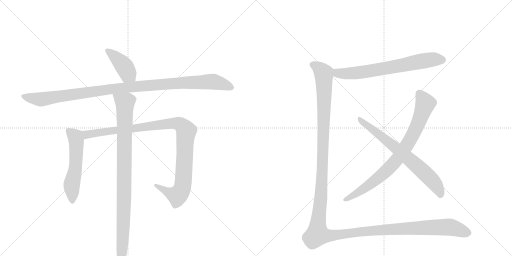
t = 0.00 s
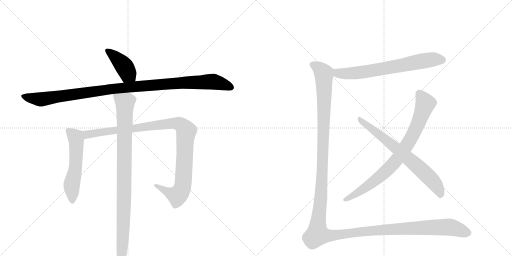
t = 1.73 s
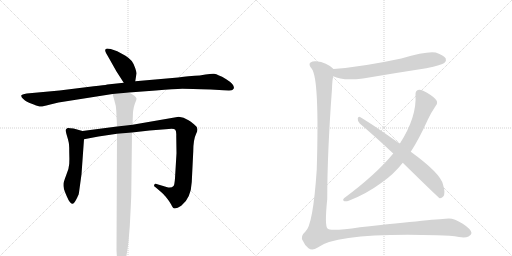
t = 3.46 s
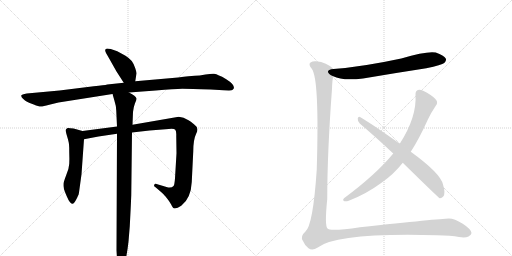
t = 5.19 s
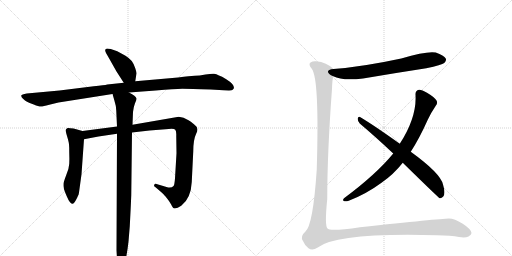
t = 6.91 s
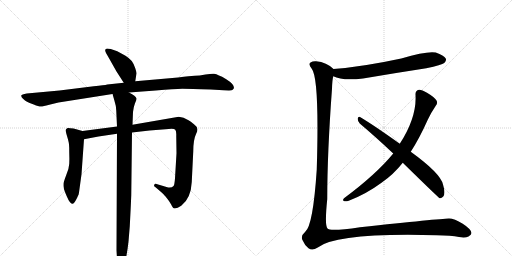
t = 8.64 s

The animated SVG that drew these frames (rendered in a browser with its animation timeline set to each time). Animation: 9 CSS @keyframes rules; one cycle of 8.64 s.

<svg version="1.1" viewBox="0 0 2048 1024" xmlns="http://www.w3.org/2000/svg">
  <g stroke="lightgray" stroke-dasharray="1,1" stroke-width="1" transform="scale(4, 4)">
    <line x1="0" y1="0" x2="256" y2="256"></line>
    <line x1="256" y1="0" x2="0" y2="256"></line>
    <line x1="128" y1="0" x2="128" y2="256"></line>
    <line x1="0" y1="128" x2="256" y2="128"></line>
    <line x1="256" y1="0" x2="512" y2="256"></line>
    <line x1="512" y1="0" x2="256" y2="256"></line>
    <line x1="384" y1="0" x2="384" y2="256"></line>
    <line x1="256" y1="128" x2="512" y2="128"></line>
  </g>
<g transform="scale(1, -1) translate(0, -850)">
   <style type="text/css">
    @keyframes keyframes0 {
      from {
       stroke: black;
       stroke-dashoffset: 411;
       stroke-width: 128;
       }
       57% {
       animation-timing-function: step-end;
       stroke: black;
       stroke-dashoffset: 0;
       stroke-width: 128;
       }
       to {
       stroke: black;
       stroke-width: 1024;
       }
       }
       #make-me-a-hanzi-animation-0 {
         animation: keyframes0 0.584473s both;
         animation-delay: 0.000000s;
         animation-timing-function: linear;
       }
    @keyframes keyframes1 {
      from {
       stroke: black;
       stroke-dashoffset: 1096;
       stroke-width: 128;
       }
       78% {
       animation-timing-function: step-end;
       stroke: black;
       stroke-dashoffset: 0;
       stroke-width: 128;
       }
       to {
       stroke: black;
       stroke-width: 1024;
       }
       }
       #make-me-a-hanzi-animation-1 {
         animation: keyframes1 1.141927s both;
         animation-delay: 0.584473s;
         animation-timing-function: linear;
       }
    @keyframes keyframes2 {
      from {
       stroke: black;
       stroke-dashoffset: 554;
       stroke-width: 128;
       }
       64% {
       animation-timing-function: step-end;
       stroke: black;
       stroke-dashoffset: 0;
       stroke-width: 128;
       }
       to {
       stroke: black;
       stroke-width: 1024;
       }
       }
       #make-me-a-hanzi-animation-2 {
         animation: keyframes2 0.700846s both;
         animation-delay: 1.726400s;
         animation-timing-function: linear;
       }
    @keyframes keyframes3 {
      from {
       stroke: black;
       stroke-dashoffset: 1042;
       stroke-width: 128;
       }
       77% {
       animation-timing-function: step-end;
       stroke: black;
       stroke-dashoffset: 0;
       stroke-width: 128;
       }
       to {
       stroke: black;
       stroke-width: 1024;
       }
       }
       #make-me-a-hanzi-animation-3 {
         animation: keyframes3 1.097982s both;
         animation-delay: 2.427246s;
         animation-timing-function: linear;
       }
    @keyframes keyframes4 {
      from {
       stroke: black;
       stroke-dashoffset: 968;
       stroke-width: 128;
       }
       76% {
       animation-timing-function: step-end;
       stroke: black;
       stroke-dashoffset: 0;
       stroke-width: 128;
       }
       to {
       stroke: black;
       stroke-width: 1024;
       }
       }
       #make-me-a-hanzi-animation-4 {
         animation: keyframes4 1.037760s both;
         animation-delay: 3.525228s;
         animation-timing-function: linear;
       }
    @keyframes keyframes5 {
      from {
       stroke: black;
       stroke-dashoffset: 692;
       stroke-width: 128;
       }
       69% {
       animation-timing-function: step-end;
       stroke: black;
       stroke-dashoffset: 0;
       stroke-width: 128;
       }
       to {
       stroke: black;
       stroke-width: 1024;
       }
       }
       #make-me-a-hanzi-animation-5 {
         animation: keyframes5 0.813151s both;
         animation-delay: 4.562988s;
         animation-timing-function: linear;
       }
    @keyframes keyframes6 {
      from {
       stroke: black;
       stroke-dashoffset: 818;
       stroke-width: 128;
       }
       73% {
       animation-timing-function: step-end;
       stroke: black;
       stroke-dashoffset: 0;
       stroke-width: 128;
       }
       to {
       stroke: black;
       stroke-width: 1024;
       }
       }
       #make-me-a-hanzi-animation-6 {
         animation: keyframes6 0.915690s both;
         animation-delay: 5.376139s;
         animation-timing-function: linear;
       }
    @keyframes keyframes7 {
      from {
       stroke: black;
       stroke-dashoffset: 707;
       stroke-width: 128;
       }
       70% {
       animation-timing-function: step-end;
       stroke: black;
       stroke-dashoffset: 0;
       stroke-width: 128;
       }
       to {
       stroke: black;
       stroke-width: 1024;
       }
       }
       #make-me-a-hanzi-animation-7 {
         animation: keyframes7 0.825358s both;
         animation-delay: 6.291829s;
         animation-timing-function: linear;
       }
    @keyframes keyframes8 {
      from {
       stroke: black;
       stroke-dashoffset: 1565;
       stroke-width: 128;
       }
       84% {
       animation-timing-function: step-end;
       stroke: black;
       stroke-dashoffset: 0;
       stroke-width: 128;
       }
       to {
       stroke: black;
       stroke-width: 1024;
       }
       }
       #make-me-a-hanzi-animation-8 {
         animation: keyframes8 1.523600s both;
         animation-delay: 7.117188s;
         animation-timing-function: linear;
       }
</style>
<path d="M 541 525 L 546 556 Q 547 559 541 577 Q 536 594 527 606 Q 519 616 502 627 L 469 645 L 443 654 Q 426 658 423 654 Q 420 650 421 646 Q 422 641 431 626 L 466 564 L 495 519 C 511 494 536 495 541 525 Z" fill="lightgray"></path> 
<path d="M 712 540 L 541 525 L 495 519 L 429 512 Q 418 509 375 505 L 238 488 L 107 476 Q 86 473 85 468 Q 84 462 92 455 Q 100 447 108 443 Q 116 439 135 432 Q 155 424 162 424 Q 169 423 197 431 L 234 440 L 450 474 L 516 480 L 623 488 Q 699 494 729 495 Q 759 495 843 492 L 894 489 Q 922 488 926 489 Q 931 490 935 496 Q 940 511 905 533 Q 886 545 876 548 Q 865 554 856 555 Q 847 556 822 552 Q 797 547 779 547 Q 762 547 712 540 Z" fill="lightgray"></path> 
<path d="M 330 326 L 294 336 Q 274 339 271 338 Q 268 337 264 333 Q 261 328 268 306 Q 275 283 276 273 Q 277 263 277 239 Q 278 215 277 195 Q 276 175 265 150 Q 255 124 254 115 Q 253 105 256 93 Q 260 81 267 65 Q 274 48 280 41 Q 287 34 291 35 Q 298 37 309 60 L 312 67 Q 315 71 316 80 L 326 153 L 336 293 C 338 323 338 324 330 326 Z" fill="lightgray"></path> 
<path d="M 468 344 L 330 326 C 300 322 307 287 336 293 L 394 304 L 468 315 L 528 320 L 598 328 L 675 334 Q 697 336 701 331 Q 706 326 705 306 L 706 237 L 700 137 Q 698 110 694 106 Q 685 96 666 102 L 626 114 Q 620 116 617 111 Q 614 106 622 101 L 635 90 Q 655 73 663 63 L 673 50 Q 676 47 684 33 Q 692 18 695 17 Q 706 14 725 27 Q 764 57 767 122 L 773 244 Q 773 292 785 316 Q 797 339 779 350 Q 775 355 754 369 Q 734 382 715 383 L 530 351 L 468 344 Z" fill="lightgray"></path> 
<path d="M 450 474 L 457 450 Q 465 425 465 408 L 468 344 L 468 315 L 466 -151 L 468 -186 Q 469 -196 472 -208 L 482 -223 Q 483 -226 485 -224 Q 503 -216 514 -116 L 519 -56 Q 523 18 525 69 L 528 320 L 530 351 L 532 402 Q 534 422 540 437 Q 547 451 546 456 Q 544 466 516 480 C 490 495 442 503 450 474 Z" fill="lightgray"></path> 
<path d="M 1333 545 Q 1369 526 1452 536 Q 1575 557 1705 577 Q 1768 590 1777 598 Q 1787 607 1783 616 Q 1776 629 1743 640 Q 1709 647 1605 616 Q 1452 583 1334 574 C 1304 572 1305 557 1333 545 Z" fill="lightgray"></path> 
<path d="M 1643 243 Q 1677 295 1711 371 Q 1724 399 1743 427 Q 1752 437 1746 448 Q 1740 460 1708 479 Q 1686 492 1676 491 Q 1661 488 1662 472 Q 1668 382 1599 275 L 1573 236 Q 1504 152 1376 57 Q 1369 50 1375 46 Q 1382 43 1395 47 Q 1465 74 1526 119 Q 1575 153 1611 199 L 1643 243 Z" fill="lightgray"></path> 
<path d="M 1611 199 Q 1755 58 1759 57 Q 1766 56 1773 64 Q 1783 76 1772 112 Q 1762 157 1643 243 L 1599 275 Q 1497 348 1440 382 Q 1433 386 1431 376 Q 1430 364 1439 356 Q 1503 302 1573 236 L 1611 199 Z" fill="lightgray"></path> 
<path d="M 1334 574 Q 1307 601 1264 605 Q 1251 606 1242 600 Q 1232 593 1247 575 Q 1278 536 1267 172 Q 1252 -53 1221 -77 Q 1199 -96 1212 -114 Q 1218 -130 1234 -143 Q 1249 -155 1271 -140 Q 1349 -80 1747 -91 Q 1805 -92 1836 -98 Q 1861 -102 1874 -96 Q 1886 -89 1886 -82 Q 1885 -67 1851 -45 Q 1817 -24 1796 -24 Q 1756 -25 1440 -59 Q 1319 -77 1310 -64 Q 1298 -52 1309 54 Q 1309 238 1328 495 Q 1329 531 1333 545 C 1336 573 1336 573 1334 574 Z" fill="lightgray"></path> 
      <clipPath id="make-me-a-hanzi-clip-0">
      <path d="M 541 525 L 546 556 Q 547 559 541 577 Q 536 594 527 606 Q 519 616 502 627 L 469 645 L 443 654 Q 426 658 423 654 Q 420 650 421 646 Q 422 641 431 626 L 466 564 L 495 519 C 511 494 536 495 541 525 Z" fill="lightgray"></path>
      </clipPath>
      <path clip-path="url(#make-me-a-hanzi-clip-0)" d="M 428 648 L 488 596 L 532 534 " fill="none" id="make-me-a-hanzi-animation-0" stroke-dasharray="283 566" stroke-linecap="round"></path>

      <clipPath id="make-me-a-hanzi-clip-1">
      <path d="M 712 540 L 541 525 L 495 519 L 429 512 Q 418 509 375 505 L 238 488 L 107 476 Q 86 473 85 468 Q 84 462 92 455 Q 100 447 108 443 Q 116 439 135 432 Q 155 424 162 424 Q 169 423 197 431 L 234 440 L 450 474 L 516 480 L 623 488 Q 699 494 729 495 Q 759 495 843 492 L 894 489 Q 922 488 926 489 Q 931 490 935 496 Q 940 511 905 533 Q 886 545 876 548 Q 865 554 856 555 Q 847 556 822 552 Q 797 547 779 547 Q 762 547 712 540 Z" fill="lightgray"></path>
      </clipPath>
      <path clip-path="url(#make-me-a-hanzi-clip-1)" d="M 93 464 L 169 453 L 451 495 L 742 520 L 845 524 L 924 500 " fill="none" id="make-me-a-hanzi-animation-1" stroke-dasharray="968 1936" stroke-linecap="round"></path>

      <clipPath id="make-me-a-hanzi-clip-2">
      <path d="M 330 326 L 294 336 Q 274 339 271 338 Q 268 337 264 333 Q 261 328 268 306 Q 275 283 276 273 Q 277 263 277 239 Q 278 215 277 195 Q 276 175 265 150 Q 255 124 254 115 Q 253 105 256 93 Q 260 81 267 65 Q 274 48 280 41 Q 287 34 291 35 Q 298 37 309 60 L 312 67 Q 315 71 316 80 L 326 153 L 336 293 C 338 323 338 324 330 326 Z" fill="lightgray"></path>
      </clipPath>
      <path clip-path="url(#make-me-a-hanzi-clip-2)" d="M 273 328 L 302 301 L 306 271 L 302 178 L 287 110 L 289 45 " fill="none" id="make-me-a-hanzi-animation-2" stroke-dasharray="426 852" stroke-linecap="round"></path>

      <clipPath id="make-me-a-hanzi-clip-3">
      <path d="M 468 344 L 330 326 C 300 322 307 287 336 293 L 394 304 L 468 315 L 528 320 L 598 328 L 675 334 Q 697 336 701 331 Q 706 326 705 306 L 706 237 L 700 137 Q 698 110 694 106 Q 685 96 666 102 L 626 114 Q 620 116 617 111 Q 614 106 622 101 L 635 90 Q 655 73 663 63 L 673 50 Q 676 47 684 33 Q 692 18 695 17 Q 706 14 725 27 Q 764 57 767 122 L 773 244 Q 773 292 785 316 Q 797 339 779 350 Q 775 355 754 369 Q 734 382 715 383 L 530 351 L 468 344 Z" fill="lightgray"></path>
      </clipPath>
      <path clip-path="url(#make-me-a-hanzi-clip-3)" d="M 338 322 L 348 312 L 666 354 L 696 357 L 724 351 L 745 325 L 733 116 L 726 90 L 710 69 L 685 75 L 623 108 " fill="none" id="make-me-a-hanzi-animation-3" stroke-dasharray="914 1828" stroke-linecap="round"></path>

      <clipPath id="make-me-a-hanzi-clip-4">
      <path d="M 450 474 L 457 450 Q 465 425 465 408 L 468 344 L 468 315 L 466 -151 L 468 -186 Q 469 -196 472 -208 L 482 -223 Q 483 -226 485 -224 Q 503 -216 514 -116 L 519 -56 Q 523 18 525 69 L 528 320 L 530 351 L 532 402 Q 534 422 540 437 Q 547 451 546 456 Q 544 466 516 480 C 490 495 442 503 450 474 Z" fill="lightgray"></path>
      </clipPath>
      <path clip-path="url(#make-me-a-hanzi-clip-4)" d="M 457 470 L 500 440 L 495 -11 L 485 -219 " fill="none" id="make-me-a-hanzi-animation-4" stroke-dasharray="840 1680" stroke-linecap="round"></path>

      <clipPath id="make-me-a-hanzi-clip-5">
      <path d="M 1333 545 Q 1369 526 1452 536 Q 1575 557 1705 577 Q 1768 590 1777 598 Q 1787 607 1783 616 Q 1776 629 1743 640 Q 1709 647 1605 616 Q 1452 583 1334 574 C 1304 572 1305 557 1333 545 Z" fill="lightgray"></path>
      </clipPath>
      <path clip-path="url(#make-me-a-hanzi-clip-5)" d="M 1341 566 L 1352 557 L 1421 557 L 1681 605 L 1735 613 L 1769 611 " fill="none" id="make-me-a-hanzi-animation-5" stroke-dasharray="564 1128" stroke-linecap="round"></path>

      <clipPath id="make-me-a-hanzi-clip-6">
      <path d="M 1643 243 Q 1677 295 1711 371 Q 1724 399 1743 427 Q 1752 437 1746 448 Q 1740 460 1708 479 Q 1686 492 1676 491 Q 1661 488 1662 472 Q 1668 382 1599 275 L 1573 236 Q 1504 152 1376 57 Q 1369 50 1375 46 Q 1382 43 1395 47 Q 1465 74 1526 119 Q 1575 153 1611 199 L 1643 243 Z" fill="lightgray"></path>
      </clipPath>
      <path clip-path="url(#make-me-a-hanzi-clip-6)" d="M 1678 475 L 1697 446 L 1700 430 L 1650 308 L 1602 231 L 1549 170 L 1484 115 L 1380 51 " fill="none" id="make-me-a-hanzi-animation-6" stroke-dasharray="690 1380" stroke-linecap="round"></path>

      <clipPath id="make-me-a-hanzi-clip-7">
      <path d="M 1611 199 Q 1755 58 1759 57 Q 1766 56 1773 64 Q 1783 76 1772 112 Q 1762 157 1643 243 L 1599 275 Q 1497 348 1440 382 Q 1433 386 1431 376 Q 1430 364 1439 356 Q 1503 302 1573 236 L 1611 199 Z" fill="lightgray"></path>
      </clipPath>
      <path clip-path="url(#make-me-a-hanzi-clip-7)" d="M 1440 372 L 1578 264 L 1696 161 L 1745 108 L 1764 65 " fill="none" id="make-me-a-hanzi-animation-7" stroke-dasharray="579 1158" stroke-linecap="round"></path>

      <clipPath id="make-me-a-hanzi-clip-8">
      <path d="M 1334 574 Q 1307 601 1264 605 Q 1251 606 1242 600 Q 1232 593 1247 575 Q 1278 536 1267 172 Q 1252 -53 1221 -77 Q 1199 -96 1212 -114 Q 1218 -130 1234 -143 Q 1249 -155 1271 -140 Q 1349 -80 1747 -91 Q 1805 -92 1836 -98 Q 1861 -102 1874 -96 Q 1886 -89 1886 -82 Q 1885 -67 1851 -45 Q 1817 -24 1796 -24 Q 1756 -25 1440 -59 Q 1319 -77 1310 -64 Q 1298 -52 1309 54 Q 1309 238 1328 495 Q 1329 531 1333 545 C 1336 573 1336 573 1334 574 Z" fill="lightgray"></path>
      </clipPath>
      <path clip-path="url(#make-me-a-hanzi-clip-8)" d="M 1252 591 L 1280 573 L 1296 549 L 1287 115 L 1270 -87 L 1313 -93 L 1482 -72 L 1786 -58 L 1875 -81 " fill="none" id="make-me-a-hanzi-animation-8" stroke-dasharray="1437 2874" stroke-linecap="round"></path>

</g>
</svg>
